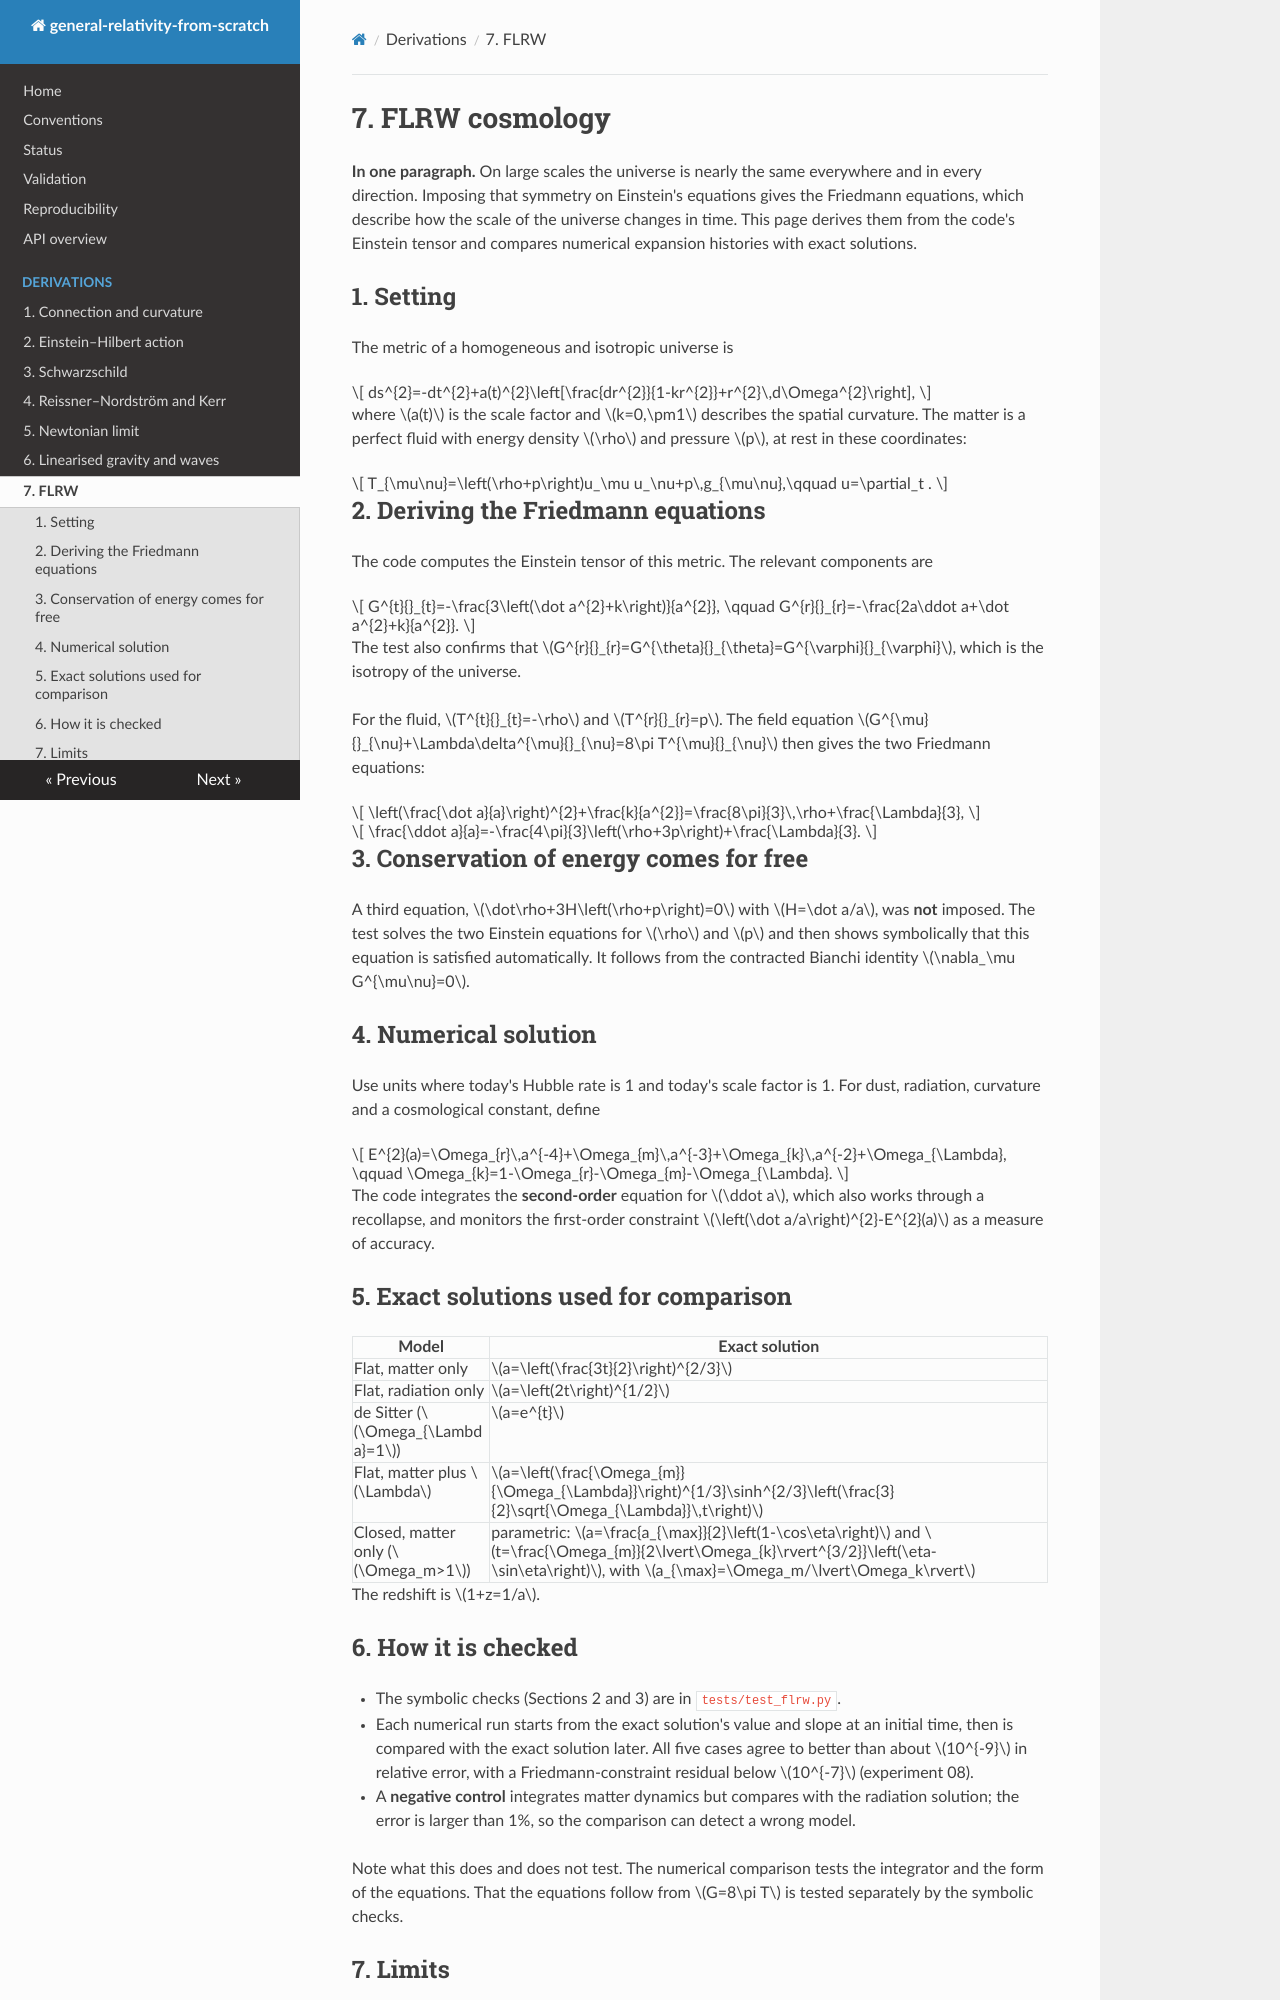

repository: Soyebsoyeb/General_Relativity-Work · page: derivations/07_flrw_cosmology/index.html · generator: mkdocs

# 7. FLRW cosmology

**In one paragraph.** On large scales the universe is nearly the same everywhere and in every direction. Imposing that symmetry on Einstein's equations gives the Friedmann equations, which describe how the scale of the universe changes in time. This page derives them from the code's Einstein tensor and compares numerical expansion histories with exact solutions.

## 1. Setting

The metric of a homogeneous and isotropic universe is

$$
ds^{2}=-dt^{2}+a(t)^{2}\left[\frac{dr^{2}}{1-kr^{2}}+r^{2}\,d\Omega^{2}\right],
$$

where $a(t)$ is the scale factor and $k=0,\pm1$ describes the spatial curvature. The matter is a perfect fluid with energy density $\rho$ and pressure $p$, at rest in these coordinates:

$$
T_{\mu\nu}=\left(\rho+p\right)u_\mu u_\nu+p\,g_{\mu\nu},\qquad u=\partial_t .
$$

## 2. Deriving the Friedmann equations

The code computes the Einstein tensor of this metric. The relevant components are

$$
G^{t}{}_{t}=-\frac{3\left(\dot a^{2}+k\right)}{a^{2}},
\qquad
G^{r}{}_{r}=-\frac{2a\ddot a+\dot a^{2}+k}{a^{2}}.
$$

The test also confirms that $G^{r}{}_{r}=G^{\theta}{}_{\theta}=G^{\varphi}{}_{\varphi}$, which is the isotropy of the universe.

For the fluid, $T^{t}{}_{t}=-\rho$ and $T^{r}{}_{r}=p$. The field equation $G^{\mu}{}_{\nu}+\Lambda\delta^{\mu}{}_{\nu}=8\pi T^{\mu}{}_{\nu}$ then gives the two Friedmann equations:

$$
\left(\frac{\dot a}{a}\right)^{2}+\frac{k}{a^{2}}=\frac{8\pi}{3}\,\rho+\frac{\Lambda}{3},
$$

$$
\frac{\ddot a}{a}=-\frac{4\pi}{3}\left(\rho+3p\right)+\frac{\Lambda}{3}.
$$

## 3. Conservation of energy comes for free

A third equation, $\dot\rho+3H\left(\rho+p\right)=0$ with $H=\dot a/a$, was **not** imposed. The test solves the two Einstein equations for $\rho$ and $p$ and then shows symbolically that this equation is satisfied automatically. It follows from the contracted Bianchi identity $\nabla_\mu G^{\mu\nu}=0$.

## 4. Numerical solution

Use units where today's Hubble rate is 1 and today's scale factor is 1. For dust, radiation, curvature and a cosmological constant, define

$$
E^{2}(a)=\Omega_{r}\,a^{-4}+\Omega_{m}\,a^{-3}+\Omega_{k}\,a^{-2}+\Omega_{\Lambda},
\qquad
\Omega_{k}=1-\Omega_{r}-\Omega_{m}-\Omega_{\Lambda}.
$$

The code integrates the **second-order** equation for $\ddot a$, which also works through a recollapse, and monitors the first-order constraint $\left(\dot a/a\right)^{2}-E^{2}(a)$ as a measure of accuracy.

## 5. Exact solutions used for comparison

| Model | Exact solution |
|---|---|
| Flat, matter only | $a=\left(\frac{3t}{2}\right)^{2/3}$ |
| Flat, radiation only | $a=\left(2t\right)^{1/2}$ |
| de Sitter ($\Omega_{\Lambda}=1$) | $a=e^{t}$ |
| Flat, matter plus $\Lambda$ | $a=\left(\frac{\Omega_{m}}{\Omega_{\Lambda}}\right)^{1/3}\sinh^{2/3}\left(\frac{3}{2}\sqrt{\Omega_{\Lambda}}\,t\right)$ |
| Closed, matter only ($\Omega_m>1$) | parametric: $a=\frac{a_{\max}}{2}\left(1-\cos\eta\right)$ and $t=\frac{\Omega_{m}}{2\lvert\Omega_{k}\rvert^{3/2}}\left(\eta-\sin\eta\right)$, with $a_{\max}=\Omega_m/\lvert\Omega_k\rvert$ |

The redshift is $1+z=1/a$.
